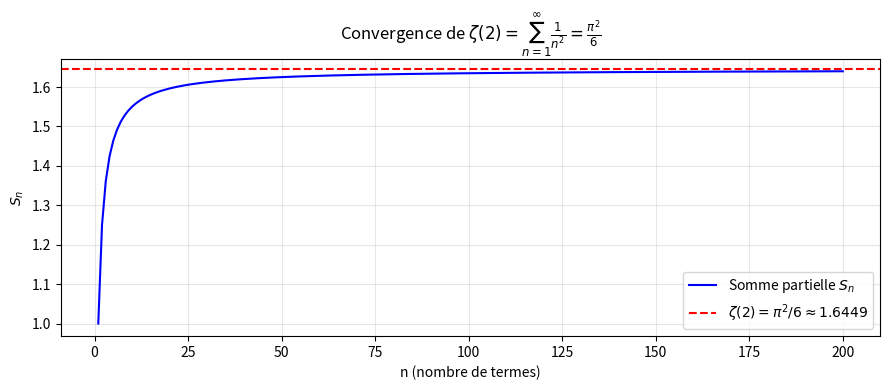

This chart was generated by the following Python code:
"""
Module niveau-1 : visualisation  convergence de ζ(2)
Connexion avec  ζ ( s ) : convergence
AUTEUR : hprzeta- Exploration de l'Hypothèse de Riemann
DATE : 2026
"""

from mpmath import mp, mpf, pi, zeta
import matplotlib.pyplot as plt

mp.dps = 15

n_max = 200
S = mpf(0)
partials = []
for n in range(1, n_max + 1):
    S += mpf(1) / n**2
    partials.append(float(S))

exacte = float(pi**2 / 6)
print(f"Σ 1/n² (n=1 à {n_max}) : {partials[-1]:.8f}")
print(f"Valeur exacte π²/6    : {exacte:.8f}")
print(f"Erreur résiduelle     : {abs(partials[-1] - exacte):.2e}")

plt.figure(figsize=(9, 4))
plt.plot(range(1, n_max + 1), partials, 'b-', linewidth=1.5, label='Somme partielle $S_n$')
plt.axhline(exacte, color='r', linestyle='--',
            label=f'$\\zeta(2) = \\pi^2/6 \\approx {exacte:.4f}$')
plt.xlabel('n (nombre de termes)')
plt.ylabel('$S_n$')
plt.title('Convergence de $\\zeta(2) = \\sum_{{n=1}}^{{\\infty}} \\frac{{1}}{{n^2}} = \\frac{{\\pi^2}}{{6}}$')
plt.legend()
plt.grid(True, alpha=0.3)
plt.tight_layout()
plt.savefig("niveau1_zeta2_convergence.png", dpi=150)
plt.show()
print("\nGraphique sauvegardé : niveau1_zeta2_convergence.png")
